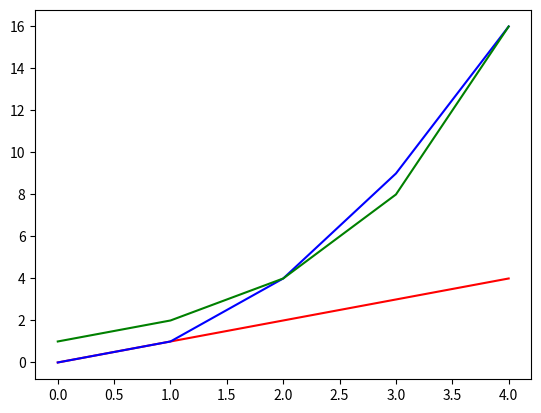

The script that saved this image:

# import matplotlib.pyplot module, give a name of plt for shorter commands
import matplotlib.pyplot as plt

# define a range of x as a list of numvers
x = list(range(0,5))
# Python has a built in calculations for lists
y1 = [x for x in x]
y2 = [x**2 for x in x]
y3 = [2**x for x in x]

# splot functions
plt.plot(x, y1, c="red")
plt.plot(x, y2, c="blue")
plt.plot(x, y3, c="green")
# display 
plt.show()